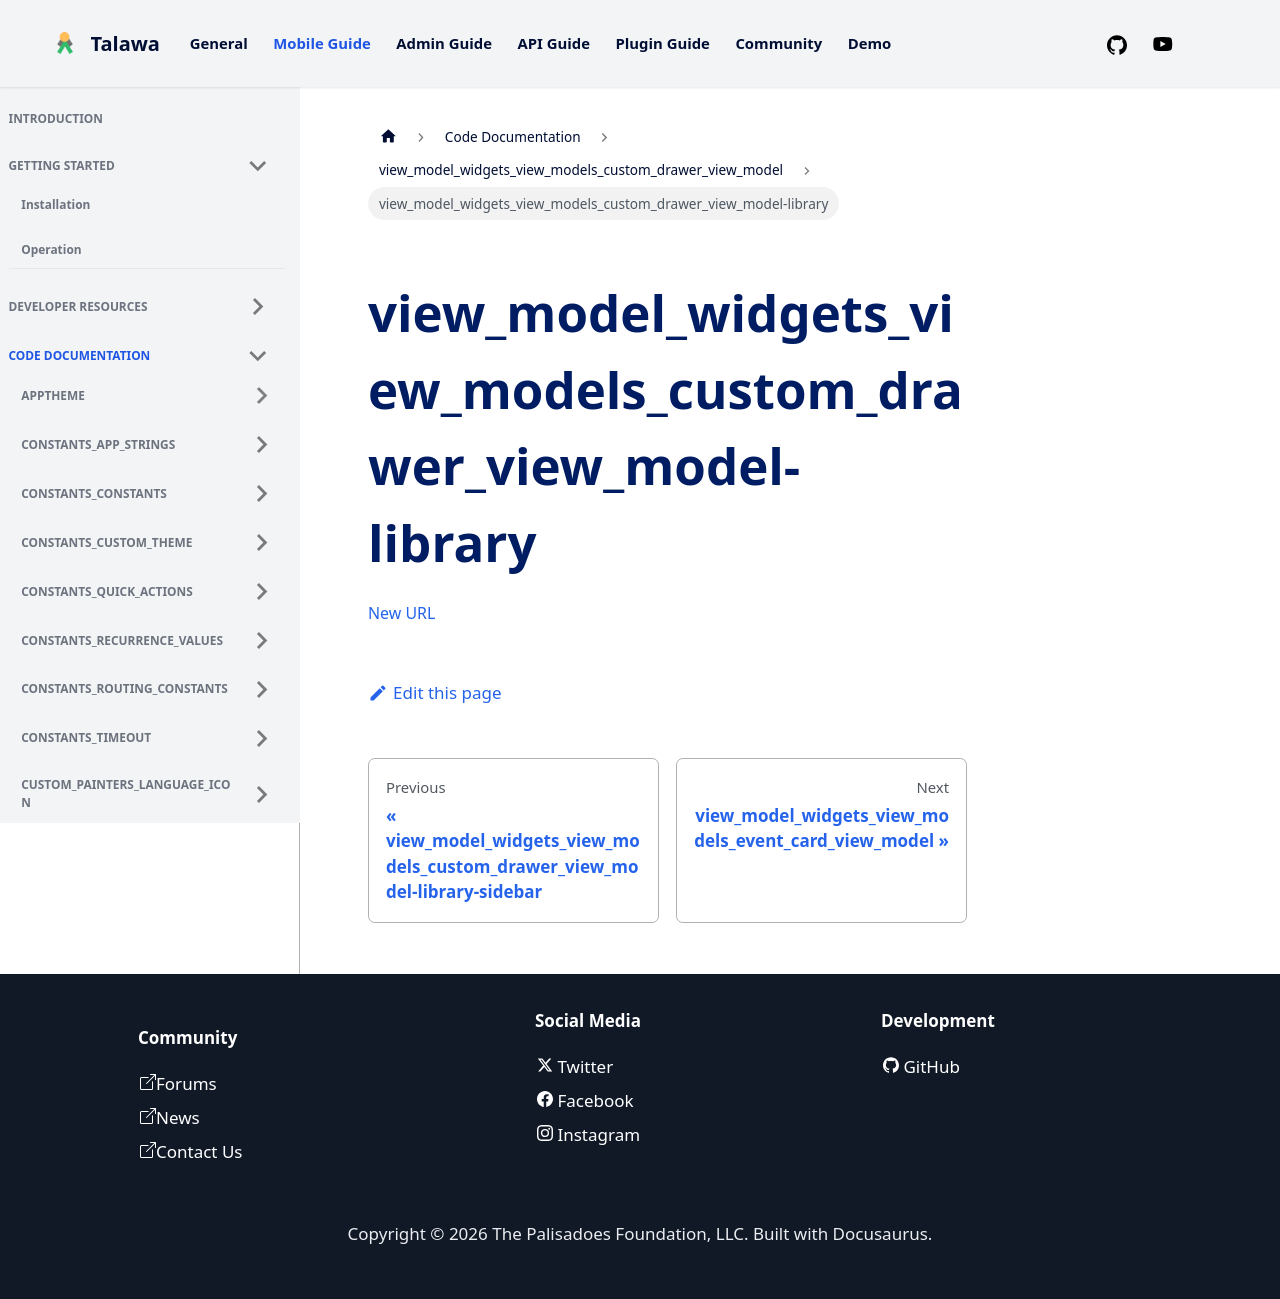

repository: PalisadoesFoundation/talawa · page: docs/auto-docs/view_model_widgets_view_models_custom_drawer_view_model/view_model_widgets_view_models_custom_drawer_view_model-library/index.html · generator: docusaurus

[New URL](../view_model_widgets_view_models_custom_drawer_view_model/)
